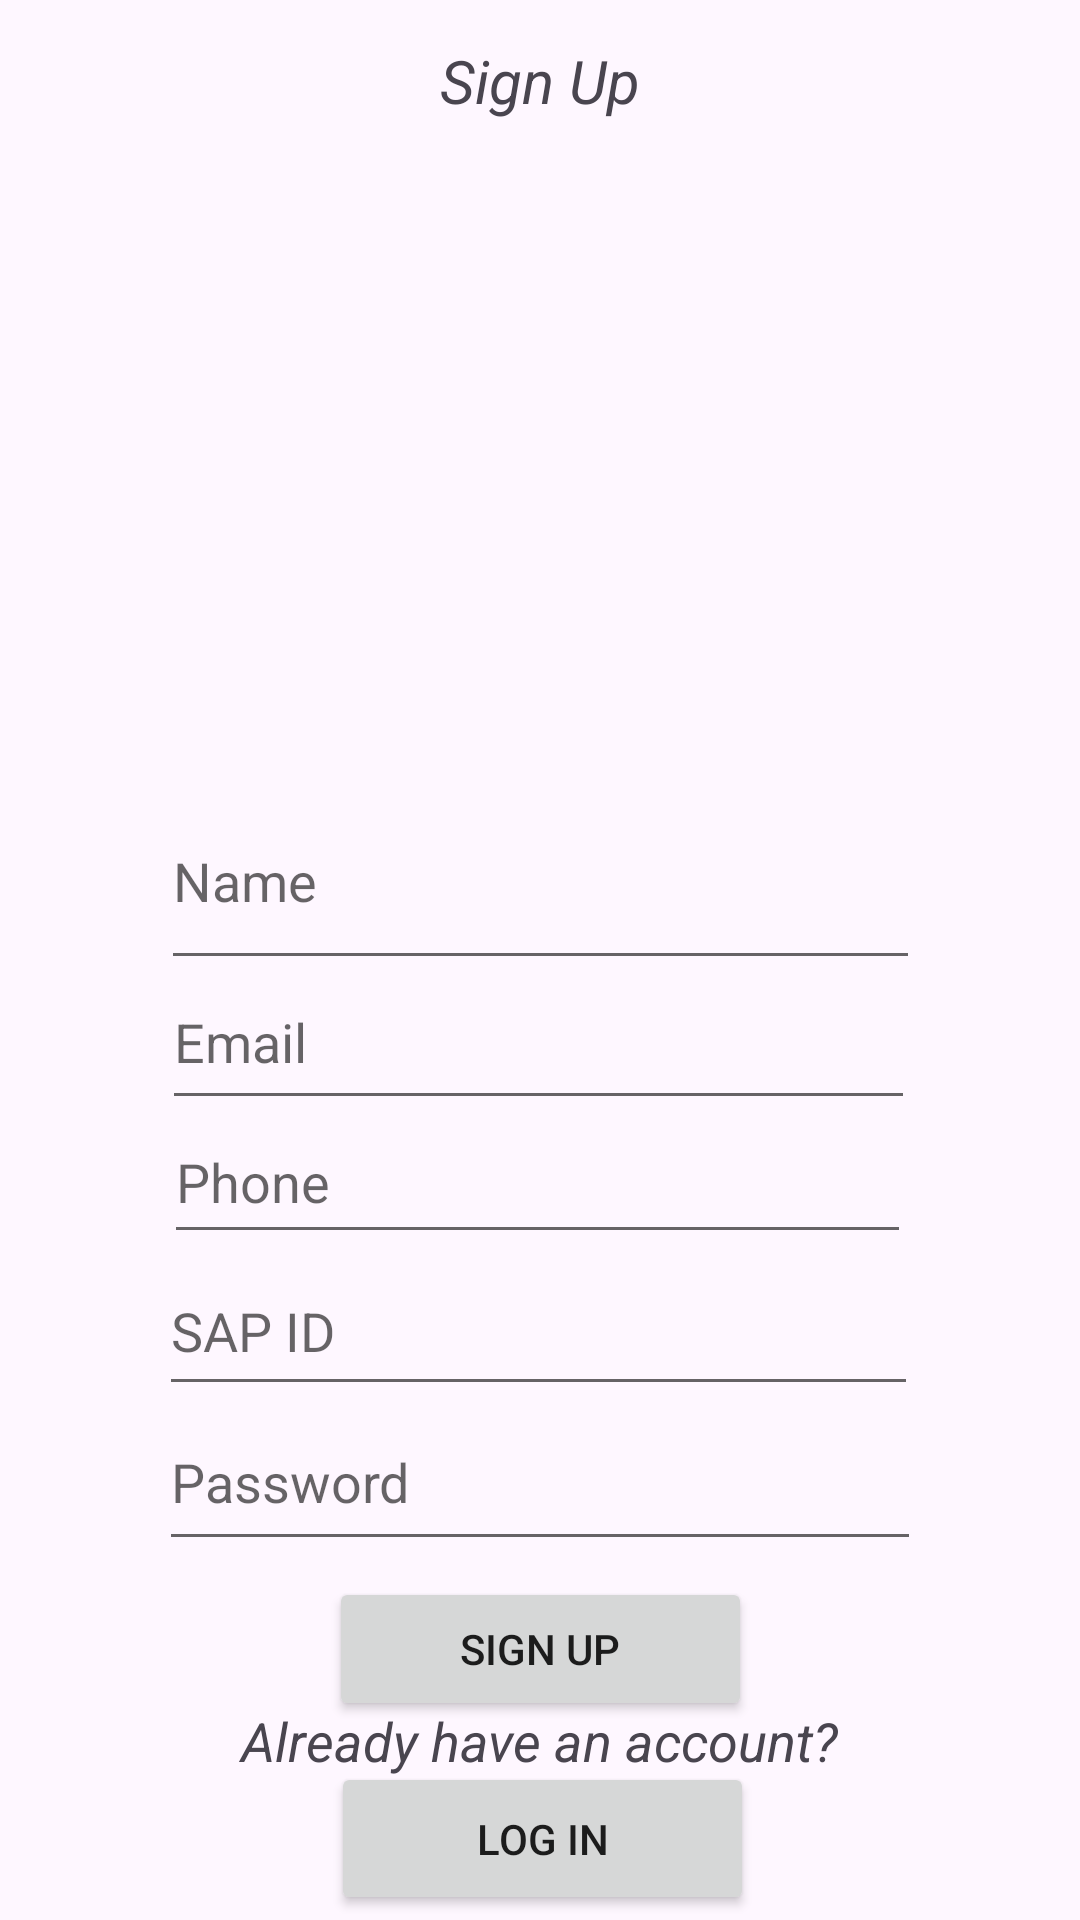

Produce the Android XML layout that renders to this screen, including the resource entries it uses.
<!-- AndroidManifest.xml: application theme Theme.StudentPortal -->
<!-- res/layout/activity_main.xml -->
<?xml version="1.0" encoding="utf-8"?>
<androidx.constraintlayout.widget.ConstraintLayout xmlns:android="http://schemas.android.com/apk/res/android"
    xmlns:app="http://schemas.android.com/apk/res-auto"
    xmlns:tools="http://schemas.android.com/tools"
    android:layout_width="match_parent"
    android:layout_height="match_parent"
    android:theme="@style/Theme.AppCompat.DayNight.DarkActionBar"
    tools:context=".MainActivity">


    <TextView
        android:id="@+id/signuptext"
        android:layout_width="99dp"
        android:layout_height="27dp"
        android:text="Sign Up"
        android:textAlignment="center"
        android:textSize="20dp"
        android:textStyle="italic"
        android:theme="@style/Base.Theme.StudentPortal"
        app:layout_constraintBottom_toBottomOf="parent"
        app:layout_constraintEnd_toEndOf="parent"
        app:layout_constraintStart_toStartOf="parent"
        app:layout_constraintTop_toTopOf="parent"
        app:layout_constraintVertical_bias="0.022" />

    <ImageView
        android:id="@+id/logo"
        android:layout_width="235dp"
        android:layout_height="236dp"
        android:layout_marginStart="8dp"
        android:layout_marginEnd="8dp"
        android:layout_marginBottom="8dp"
        app:layout_constraintBottom_toBottomOf="parent"
        app:layout_constraintEnd_toEndOf="parent"
        app:layout_constraintStart_toStartOf="parent"
        app:layout_constraintTop_toTopOf="parent"
        app:layout_constraintVertical_bias="0.129"
        app:srcCompat="@drawable/logo"
        tools:ignore="ExtraText" />

    <EditText
        android:id="@+id/name"
        android:layout_width="253dp"
        android:layout_height="69dp"
        android:ems="10"
        android:hint="Name"
        android:inputType="textPersonName"
        app:layout_constraintBottom_toBottomOf="parent"
        app:layout_constraintEnd_toEndOf="parent"
        app:layout_constraintStart_toStartOf="parent"
        app:layout_constraintTop_toTopOf="parent"
        app:layout_constraintVertical_bias="0.451" />

    <EditText
        android:id="@+id/email"
        android:layout_width="251dp"
        android:layout_height="55dp"
        android:ems="10"
        android:inputType="textEmailAddress"
        android:hint="Email"
        app:layout_constraintBottom_toBottomOf="parent"
        app:layout_constraintEnd_toEndOf="parent"
        app:layout_constraintHorizontal_bias="0.496"
        app:layout_constraintStart_toStartOf="parent"
        app:layout_constraintTop_toTopOf="parent"
        app:layout_constraintVertical_bias="0.544" />

    <EditText
        android:id="@+id/password"
        android:layout_width="254dp"
        android:layout_height="56dp"
        android:ems="10"
        android:hint="Password"
        android:inputType="textPassword"
        app:layout_constraintBottom_toBottomOf="parent"
        app:layout_constraintEnd_toEndOf="parent"
        app:layout_constraintHorizontal_bias="0.501"
        app:layout_constraintStart_toStartOf="parent"
        app:layout_constraintTop_toTopOf="parent"
        app:layout_constraintVertical_bias="0.795" />

    <EditText
        android:id="@+id/phone"
        android:layout_width="249dp"
        android:layout_height="51dp"
        android:ems="10"
        android:hint="Phone"
        android:inputType="phone"
        app:layout_constraintBottom_toBottomOf="parent"
        app:layout_constraintEnd_toEndOf="parent"
        app:layout_constraintHorizontal_bias="0.493"
        app:layout_constraintStart_toStartOf="parent"
        app:layout_constraintTop_toTopOf="parent"
        app:layout_constraintVertical_bias="0.623" />

    <EditText
        android:id="@+id/sapid"
        android:layout_width="253dp"
        android:layout_height="53dp"
        android:ems="10"
        android:hint="SAP ID"
        android:inputType="number"
        app:layout_constraintBottom_toBottomOf="parent"
        app:layout_constraintEnd_toEndOf="parent"
        app:layout_constraintHorizontal_bias="0.496"
        app:layout_constraintStart_toStartOf="parent"
        app:layout_constraintTop_toTopOf="parent"
        app:layout_constraintVertical_bias="0.708" />

    <Button
        android:id="@+id/signup"
        android:layout_width="141dp"
        android:layout_height="48dp"
        android:text="Sign Up"
        app:layout_constraintBottom_toBottomOf="parent"
        app:layout_constraintEnd_toEndOf="parent"
        app:layout_constraintStart_toStartOf="parent"
        app:layout_constraintTop_toTopOf="parent"
        app:layout_constraintVertical_bias="0.888" />

    <TextView
        android:id="@+id/logintext"
        android:layout_width="219dp"
        android:layout_height="28dp"
        android:text="Already have an account?"
        android:textAlignment="center"
        android:textSize="18dp"
        android:textStyle="italic"
        android:theme="@style/Base.Theme.StudentPortal"
        app:layout_constraintBottom_toBottomOf="parent"
        app:layout_constraintEnd_toEndOf="parent"
        app:layout_constraintHorizontal_bias="0.498"
        app:layout_constraintStart_toStartOf="parent"
        app:layout_constraintTop_toTopOf="parent"
        app:layout_constraintVertical_bias="0.928" />

    <Button
        android:id="@+id/altlogin"
        android:layout_width="141dp"
        android:layout_height="51dp"
        android:text="Log in"
        app:layout_constraintBottom_toBottomOf="parent"
        app:layout_constraintEnd_toEndOf="parent"
        app:layout_constraintHorizontal_bias="0.504"
        app:layout_constraintStart_toStartOf="parent"
        app:layout_constraintTop_toTopOf="parent"
        app:layout_constraintVertical_bias="0.997" />


</androidx.constraintlayout.widget.ConstraintLayout>
<!-- resources referenced by this layout -->
<resources>
  <style name="Base.Theme.StudentPortal" parent="Theme.Material3.DayNight.NoActionBar">
          
          
      </style>
  <style name="Theme.StudentPortal" parent="Base.Theme.StudentPortal" />
</resources>
